Image classification data set "data" (chaseez/bacteria-identification on GitHub). Class labels (2): negative, positive.

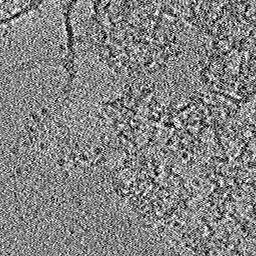
Label: positive

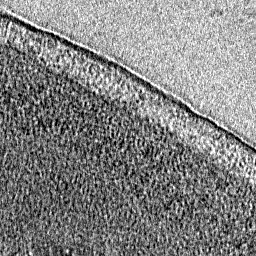
Label: negative

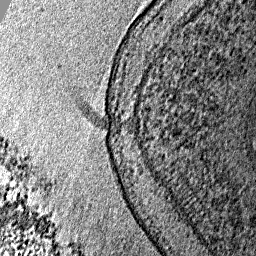
Label: positive

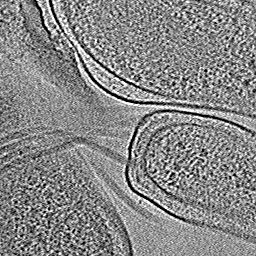
Label: positive

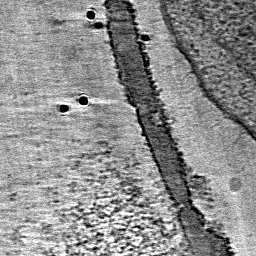
Label: negative

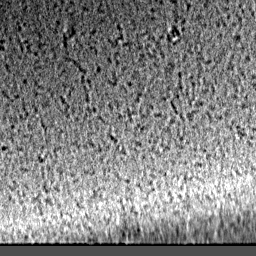
Label: negative
